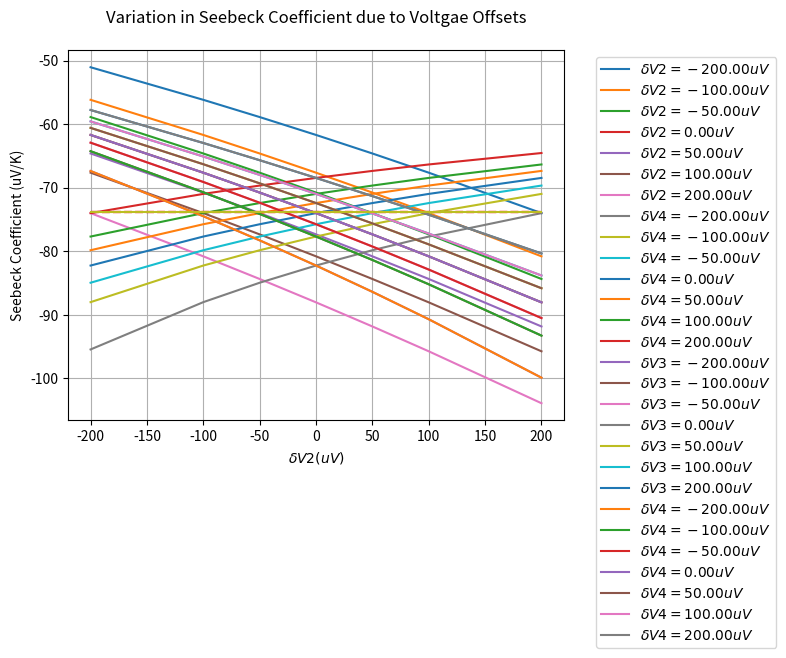

This chart was generated by the following Python code:
# -*- coding: utf-8 -*-
"""
Created on Tue Oct 12 21:15:09 2021

[redacted]
"""
import matplotlib.pyplot as plt
import math

# functions ----------------------------------------
def temp_to_voltage(temp_in, T_ref): 
    # convert temperature (C) to EMF (mV) type T thermocouple
    # only for -270C <= temp_in <= 400C
    emf_pre = 0 # preliminary voltage before subtracting out emf_ref
    for ind in range(len(b[temp_in>0])):
        emf_pre += b[temp_in>0][ind]*(temp_in**ind)
    emf_ref = 0
    for ind in range(len(b[T_ref>0])):
        emf_ref += b[T_ref>0][ind]*(T_ref**ind)
    return emf_pre - emf_ref # returns emf in millivolts (mV)

def voltage_to_temp(emf_measured, T_ref):
    # convert EMF (mV) to temperature (C) for type T thermocouple
    # only for -5.603mV <= emf_measured <= 20.872mV
    temp_out = 0
    emf_ref = 0 # compute EMF for reference temperature using polynomial
    for ind in range(len(b[T_ref>0])):
        emf_ref += b[T_ref>0][ind]*(T_ref**ind)
    final_emf = emf_measured + emf_ref
    for ind in range(len(c[final_emf>0])):
        temp_out += c[final_emf>0][ind]*(final_emf**ind)
    return temp_out # returns temperature in Celsius (C)

def round_and_print(message, list_in, digits):
    print(message)
    list_to_print = [round(item, digits) for item in list_in]
    print(list_to_print)
    print('')
    
def kelvin_to_celsius(kelv_in):
    return kelv_in - 273.15

def calculate_trendline(x_vals, y_vals):

    if len(x_vals) != len(y_vals):
        print("Trendline failed: lists must have equal length")
        return None
    
    mean_x = sum(x_vals) / len(x_vals)
    mean_y = sum(y_vals) / len(y_vals)
    
    variations_x = [(xi-mean_x)**2 for xi in x_vals]
    variations_y = [(yi-mean_y)**2 for yi in y_vals]
    
    # Standard Deviations for x and y
    sdev_x = math.sqrt(sum(variations_x)/len(x_vals))
    sdev_y = math.sqrt(sum(variations_y)/len(y_vals))
    
    correlation = 0
    for ind in range(len(x_vals)):
        correlation += (x_vals[ind] - mean_x)*(y_vals[ind] - mean_y)
    correlation /= math.sqrt(sum(variations_x))
    correlation /= math.sqrt(sum(variations_y))
    
    trend_slope = correlation * (sdev_y/sdev_x)
    trend_intercept = mean_y - (trend_slope * mean_x)
    trend_y_vals = [trend_slope*xval + trend_intercept for xval in x_vals]
        
    # print("\nTrendline slope: %f" % (trend_slope))
    # print("Trendline intercept: %f" % (trend_intercept))   
    # print("Correlation coefficient: %f" % (correlation)) 

    return {'slope':trend_slope, 
            'intercept':trend_intercept, 
            'trendline':trend_y_vals}

def Seebeck_Cu(T):
# T must be in kelvin: Seebeck coeff [uV/K]
    exp_term = math.exp(-1*T/93)
    rational_fraction = 0.442/(1+(T/172.4)**3)
    s_cu = 0.041*T*( exp_term + 0.123 -  rational_fraction) + 0.804
    return s_cu

def Seebeck_SRM3451(T):
# Standard Reference Material (SRM) 3451 = Bi2Te3+x
# NIST provided Seebeck coefficients for SRM3451
# T must be in KELVIN: Seebeck coeff [uV/K]
    A = 295 # entral temp (room temp) K    
    S_A = -230.03 # µV/K
    a = -2.2040e-1 # coefficients
    b = 3.9706e-3
    c = 7.2922e-6 
    d = -1.0864e-9     
    term1 = a*T*(1-(A/T))
    term2 = b*T**2*(1-(A/T))**2
    term3 = c*T**3*(1-(A/T))**3
    term4 = d*T**4*(1-(A/T))**4
    return S_A + term1 + term2 + term3 + term4
    
def Seebeck_constantan(T): # units of T: K
    # get the Seebeck coefficent of Constantan
    # first get Seebeck coefficient for Copper/Constantan T-type thermocouple
    # MUST BE FOR 73.15 K < T < 673.15 K
    S_Cu_Con = 4.37184 + 0.1676*T - (1.84371e-4)*T**2 \
        + (1.2244e-7)*T**3 - (4.47618e-11)*T**4
    # subtract Cu/Con Seebeck value from copper Seebeck to get Con Seebeck
    return Seebeck_Cu(T) - S_Cu_Con

def seebeck_measurement(Thots_C, Tcolds_C, offs, plot=False):
    # offs: a list of 5 offsets, first term must be zero
        # index of offs corresponds to offset location 
    # use conversion polynomials to get delta V values
    delta_V12_true = [temp_to_voltage(temp, T_ref_C) for temp in Thots_C] # mV
    delta_V34_true = [temp_to_voltage(temp, T_ref_C) for temp in Tcolds_C] # mV
    # add simulated voltage offsets, convert to mV
    delta_V12_meas = [volt + offs[1]/1000 + offs[2]/1000 for volt in delta_V12_true]
    delta_V34_meas = [volt + offs[3]/1000 + offs[4]/1000 for volt in delta_V34_true]
    # round_and_print("Voltage across hot thermocouple: ", delta_V12_true, 7)
    # round_and_print("Voltage across cold thermocouple: ", delta_V34_true, 7)
    
    # use polynomials to return to temperatures
    offs_Thots_C = [voltage_to_temp(volt, T_ref_C) for volt in delta_V12_meas]
    offs_Tcolds_C = [voltage_to_temp(volt, T_ref_C) for volt in delta_V34_meas]
    # round_and_print("Offset hot temperatures (C): ", offs_Thots_C, 7)
    # round_and_print("Offset cold temperatures(C): ", offs_Tcolds_C, 7)
    # new_dT is the same in both Kelvin and Celsius
    new_dT = [offs_Thots_C[ind]-offs_Tcolds_C[ind] for \
              ind in range(len(offs_Thots_C))]
        
    S_Cu = round(Seebeck_Cu(T_ref_K), 3) # units: uV/K
    S_Con = round(Seebeck_constantan(T_ref_K), 3) # units: uV/K
    true_deltaV13 = [-1*(Seebeck_SRM3451(T_ref_K) - S_Con)*delta_T for \
                     delta_T in dT_true]
    true_deltaV24 = [-1*(Seebeck_SRM3451(T_ref_K) - S_Cu)*delta_T for \
                     delta_T in dT_true]
    # note: true_deltaV is in uV
    # introduce voltage offset for true_deltaV lists, convert to mV
    meas_deltaV13 = [volt + offs[1]/1000 + offs[3]/1000 for volt in true_deltaV13]
    meas_deltaV24 = [volt + offs[2]/1000 + offs[4]/1000 for volt in true_deltaV24]
    meas_deltaV = [meas_deltaV24, meas_deltaV13]
    use_top_13_wires = False # choose between deltaV13 or deltaV24 for Seebeck voltage
    
    # get a dictionary with slope, intercept, and trendline y values
    trend_info = calculate_trendline(new_dT, meas_deltaV[use_top_13_wires])
    
    if plot:
        plt.plot(new_dT, meas_deltaV[use_top_13_wires], 'r.', 
                 new_dT, trend_info['trendline'], 'b')
        plt.title('Thermoelectric Votlage Produced by Seebeck Effect in Bi₂Te₃₊ₓ', 
                  pad=20)
        plt.xlabel('Temperature Difference (K)')
        plt.ylabel('Thermoelectric Voltage (uV)')
        plt.show()
        
    # is this correct? :
    S_sample = -1*trend_info['slope'] + [S_Cu, S_Con][use_top_13_wires] # need to add S_const
    # print("\nFinal Seebeck Coefficient of the Sample: ")
    # print(round(S_sample, 9))
    
    # print("\nDifferences between original and new temps (C): ")
    # print("hot: ")
    # print([Thots_C[i]-offs_Thots_C[i] for i in range(len(offs_Thots_C))])
    # print("cold: ")
    # print([Tcolds_C[i]-offs_Tcolds_C[i] for i in range(len(offs_Tcolds_C))])

    return S_sample

# coefficients for EMF as a function of temperature b0-b14 (-270C<=T<=0C)
b_neg = [0.0,
0.387481063640e-1,
0.441944343470e-4,
0.118443231050e-6,
0.200329735540e-7,
0.901380195590e-9,
0.226511565930e-10,
0.360711542050e-12,
0.384939398830e-14,
0.282135219250e-16,
0.142515947790e-18,
0.487686622860e-21,
0.107955392700e-23,
0.139450270620e-26,
0.797951539270e-30]
# coefficients for temp to voltage for positive temp (0C<=T<=400C)
b_pos = [0.0,
0.387481063640e-1,
0.332922278800e-4,
0.206182434040e-6,
-0.218822568460e-8,
0.109968809280e-10,
-0.308157587720e-13,
0.454791352900e-16,
-0.275129016730e-19]
b = [b_neg, b_pos] # b[1] gives positive polynomial, b[0] gives negative
# coefficients for temperature as a function of EMF c0-7 (-200C<=T<=0C)
c_neg = [0.0,
2.5949192e1,
-2.1316967e-1,
7.9018692e-1,
4.2527777e-1,
1.3304473e-1,
2.0241446e-2,
1.2668171e-3] 
# coefficients for voltage to temp for positive temp/voltage (0C<=T<=400C)
c_pos = [0.0,
2.592800e1,
-7.602961e-1,
4.637791e-2,
-2.165394e-3,
6.048144e-5,
-7.293422e-7]
c = [c_neg, c_pos] # c[1] gives positive polynomial, c[0] gives negative

# main script ---------------------------------------

# dQ/dT_true = P = kA(dT_true/dx) = power delivered to the sample
powers = [0, 1e-3, 2e-3, 3e-3, 4e-3, 5e-3, \
          6e-3, 7e-3, 8e-3, 9e-3, 10e-3] # units: W eventually test 100 values here
round_and_print("Input power values (W): ", powers, 7)
kappa = 2.0 # units: W/(m*K)  thermal conductivity kappa for Bi2Te3
area = 0.002**2 # units: m^2  2mm x 2mm cross sectional area 
# location of hot and cold thermocoulpe probe points
x_cold = 0.001667 # 1.67mm, or sample length / 3
dx = 0.001667 # 1.67mm  length difference between each thermocouple probe point
x_hot = x_cold + dx # 2*1.67mm
# difference in temperature between each thermocouple (delta T)
dT_true = [(pwr * dx)/(kappa * area) for pwr in powers] #units: K
# derivative of T with respect to x is 
    # dT_true/dx (slope)  T(x) = (dT_true/dx)x + T_ref_K
# reference temperature at the base of the sample
T_ref_K = 80 # units: K
# get hot and cold temperatures and convert to celsius
Thots = [(delta_T/dx)*x_hot + T_ref_K for delta_T in dT_true]
Tcolds = [(delta_T/dx)*x_cold + T_ref_K for delta_T in dT_true] 
Thots_C = [kelvin_to_celsius(temp) for temp in Thots]
Tcolds_C = [kelvin_to_celsius(temp) for temp in Tcolds] 
T_ref_C = kelvin_to_celsius(T_ref_K) # reference temperature in celsius
# create offsets in uV
# offset_list1 = [-200, -100, -50,-20,-10,-5,-2,-1,-0.5,-0.2,-0.1,-0.05,-0.02,-0.01, 
#          0, 0.01, 0.02, 0.05, 0.1, 0.2, 0.5, 1, 2, 5, 10, 20, 50, 100, 200]
offset_list1 = [-200, -100, -50, 0, 50, 100, 200]
offset_list2 = offset_list1 
offset_list3 = offset_list1
offset_list4 = offset_list1
ind_zero = len(offset_list1)//2 # get index of zero offset (center of list) 

# round_and_print("Initial hot temperatures (Thot C): ", Thots_C, 7)
# round_and_print("Initial cold temperatures(Tcold C): ", Tcolds_C, 7)



offs_inputs = [0, 0, 0, 0, 0]
# for plotting true value
true_seebeck = [Seebeck_SRM3451(T_ref_K)] * len(offset_list1)

# hold offsets 3 and 4 constant while varying 1 and 2
for ind in range(len(offset_list2)):
    s_coeffs = []
    offs_inputs[2] = offset_list2[ind]
    for offset1 in offset_list1:
        offs_inputs[1] = offset1
        s_coeffs.append(seebeck_measurement(Thots_C, Tcolds_C, offs_inputs))
    
    # plt.plot(offset_list1, s_coeffs, color=(ind/len(offset_list2),
    #                                  ind*0.5/len(offset_list2),
    #                                  ind*0.1/len(offset_list2)))
    plt.plot(offset_list1, s_coeffs, 
             label=r'$\delta V2=%.2f uV$' % (round(offs_inputs[2], 2)))
    

plt.plot(offset_list1, true_seebeck, 'r--')
plt.title('Variation in Seebeck Coefficient due to Offsets in the Hot Thermocouple', pad=20)
plt.xlabel(r'$\delta V1 (uV)$')
plt.ylabel('Seebeck Coefficient (uV/K)')
plt.legend(bbox_to_anchor=(1.05,1))
# plt.autoscale(enable=False, axis='y')
plt.grid()
plt.show()

# hold offsets 1 and 2 constant while varying 3 and 4
offs_inputs = [0, 0, 0, 0, 0]
for ind in range(len(offset_list4)):
    s_coeffs = []
    offs_inputs[4] = offset_list4[ind]
    for offset3 in offset_list3:
        offs_inputs[3] = offset3
        s_coeffs.append(seebeck_measurement(Thots_C, Tcolds_C, offs_inputs))
    
    # plt.plot(offset_list3, s_coeffs, color=(ind/len(offset_list4),
    #                                  ind*0.5/len(offset_list4),
    #                                  ind*0.1/len(offset_list4)))
    plt.plot(offset_list3, s_coeffs, 
             label=r'$\delta V4=%.2f uV$' % (round(offs_inputs[4], 2)))
    
plt.plot(offset_list1, true_seebeck, 'r--')
plt.title('Variation in Seebeck Coefficient due to Offsets in the Cold Thermocouple', pad=20)
plt.xlabel(r'$\delta V3 (uV)$')
plt.ylabel('Seebeck Coefficient (uV/K)')
plt.legend(bbox_to_anchor=(1.05,1))
# plt.autoscale(enable=False, axis='y')
plt.grid()
plt.show()

# hold offsets 2 and 4 constant while varying 1 and 3
offs_inputs = [0, 0, 0, 0, 0]
for ind in range(len(offset_list3)):
    s_coeffs = []
    offs_inputs[3] = offset_list3[ind]
    for offset1 in offset_list1:
        offs_inputs[1] = offset1
        s_coeffs.append(seebeck_measurement(Thots_C, Tcolds_C, offs_inputs))
    
    # plt.plot(offset_list1, s_coeffs, color=(ind/len(offset_list3),
    #                                  ind*0.5/len(offset_list3),
    #                                  ind*0.1/len(offset_list3)))
    plt.plot(offset_list1, s_coeffs, 
             label=r'$\delta V3=%.2f uV$' % (round(offs_inputs[3], 2)))
    
plt.plot(offset_list1, true_seebeck, 'r--')
plt.title('Variation in Seebeck Coefficient due to Voltgae Offsets', pad=20)
plt.xlabel(r'$\delta V1 (uV)$')
plt.ylabel('Seebeck Coefficient (uV/K)')
plt.legend(bbox_to_anchor=(1.05,1))
# plt.autoscale(enable=False, axis='y')
plt.grid()
plt.show()

# hold offsets 1 and 3 constant while varying 2 and 4
offs_inputs = [0, 0, 0, 0, 0]
for ind in range(len(offset_list4)):
    s_coeffs = []
    offs_inputs[4] = offset_list4[ind]
    for offset2 in offset_list2:
        offs_inputs[2] = offset2
        s_coeffs.append(seebeck_measurement(Thots_C, Tcolds_C, offs_inputs))
    
    # plt.plot(offset_list1, s_coeffs, color=(ind/len(offset_list3),
    #                                  ind*0.5/len(offset_list3),
    #                                  ind*0.1/len(offset_list3)))
    plt.plot(offset_list2, s_coeffs, 
             label=r'$\delta V4=%.2f uV$' % (round(offs_inputs[4], 2)))
    
plt.plot(offset_list2, true_seebeck, 'r--')
plt.title('Variation in Seebeck Coefficient due to Voltgae Offsets', pad=20)
plt.xlabel(r'$\delta V2 (uV)$')
plt.ylabel('Seebeck Coefficient (uV/K)')
plt.legend(bbox_to_anchor=(1.05,1))
# plt.autoscale(enable=False, axis='y')
plt.grid()
plt.show()


# plot true/measured seebeck voltages vs. true/measured temperature differences
offs_inputs = [0, 0, 0, 0, 0]
# use conversion polynomials to get delta V values
delta_V12_true = [temp_to_voltage(temp, T_ref_C) for temp in Thots_C] # mV
delta_V34_true = [temp_to_voltage(temp, T_ref_C) for temp in Tcolds_C] # mV
# add simulated voltage offsets, convert to mV
delta_V12_meas = [volt + offs_inputs[1]/1000 + offs_inputs[2]/1000 
                  for volt in delta_V12_true]
delta_V34_meas = [volt + offs_inputs[3]/1000 + offs_inputs[4]/1000 
                  for volt in delta_V34_true]
# round_and_print("Voltage across hot thermocouple: ", delta_V12_true, 7)
# round_and_print("Voltage across cold thermocouple: ", delta_V34_true, 7)

# use polynomials to return to temperatures
offs_Thots_C = [voltage_to_temp(volt, T_ref_C) for volt in delta_V12_meas]
offs_Tcolds_C = [voltage_to_temp(volt, T_ref_C) for volt in delta_V34_meas]

S_Cu = round(Seebeck_Cu(T_ref_K), 3) # units: uV/K
S_Con = round(Seebeck_constantan(T_ref_K), 3) # units: uV/K
true_deltaV13 = [-1*(Seebeck_SRM3451(T_ref_K) - S_Con)*delta_T for \
                 delta_T in dT_true]
true_deltaV24 = [-1*(Seebeck_SRM3451(T_ref_K) - S_Cu)*delta_T for \
                 delta_T in dT_true]
# note: true_deltaV is in uV
# introduce voltage offset for true_deltaV lists, convert to mV
meas_deltaV13 = [volt + offs_inputs[1]/1000 + offs_inputs[3]/1000 
                 for volt in true_deltaV13]
meas_deltaV24 = [volt + offs_inputs[2]/1000 + offs_inputs[4]/1000 
                 for volt in true_deltaV24]
meas_deltaV = [meas_deltaV24, meas_deltaV13]
use_top_13_wires = False # choose between deltaV13 or deltaV24 for Seebeck voltage

plt.plot(offset_list2, true_seebeck)
plt.title('Variation in Seebeck Coefficient due to Voltgae Offsets', pad=20)
plt.xlabel(r'$\delta V2 (uV)$')
plt.ylabel('Seebeck Coefficient (uV/K)')
plt.legend(bbox_to_anchor=(1.05,1))
# plt.autoscale(enable=False, axis='y')
plt.grid()
plt.show()









